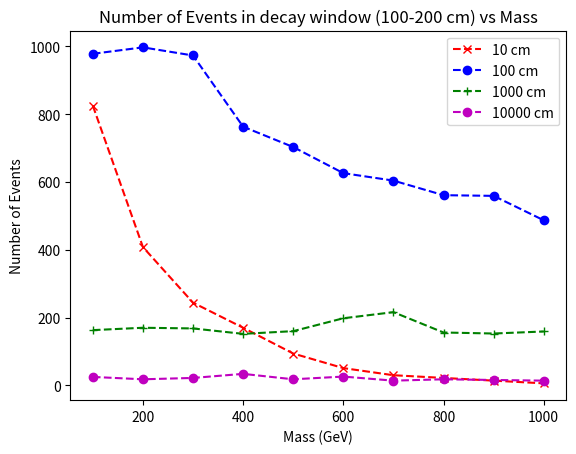

Python code for this plot:
import matplotlib.pyplot as plt

## for 10 cm 
x1 = [100, 200, 300, 400, 500, 600, 700, 800, 900, 1000]
y1 = [825,408,244,170,94,51,30,22,14,6]
plt.plot(x1, y1,marker='x', linestyle='--', color='r', label='10 cm')

## for 100 cm
x2 = [100, 200, 300, 400, 500, 600, 700, 800, 900, 1000]
y2 = [978,997,973,763,703,626,604,561,559,487]
plt.plot(x2, y2,marker='o', linestyle='--', color='b', label='100 cm')

## for 1000 cm
x3 = [100, 200, 300, 400, 500, 600, 700, 800, 900, 1000]
y3 = [163,170,168,152,160,198,216,156,153,159]
plt.plot(x3, y3,marker='+', linestyle='--', color='g', label='1000 cm')

## for 10000 cm
x4 = [100, 200, 300, 400, 500, 600, 700, 800, 900, 1000]
y4 = [25,18,22,34,18,26,14,18,16,14]
plt.plot(x4, y4,marker='o', linestyle='--', color='m', label='10000 cm')


plt.title('Number of Events in decay window (100-200 cm) vs Mass')
plt.xlabel('Mass (GeV)')
plt.ylabel('Number of Events')
plt.legend()
plt.savefig('nEvents_90-100cm.pdf')  
plt.show()
